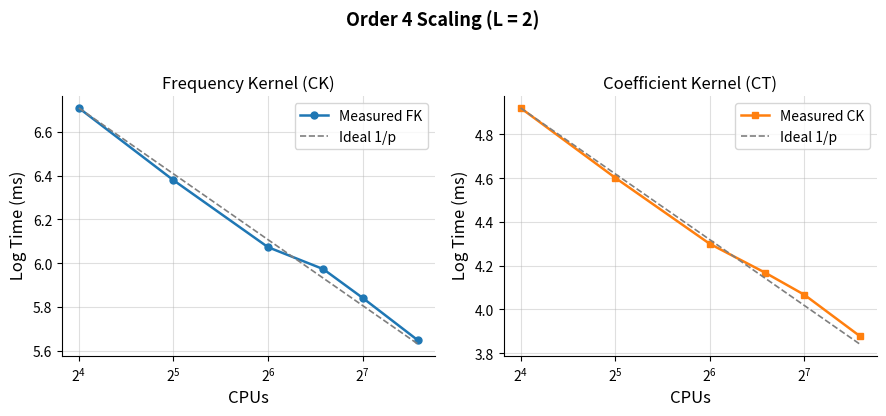

Write Python code to recreate this figure. (Note: this script raises an exception after producing the figure.)
#!/usr/bin/env python3
# -*- coding: utf-8 -*-
"""
Proposal-quality scaling plots for cppdlr+AMI
One figure per order (2, 3, 4), with FK and CK subplots
"""

import numpy as np
import matplotlib.pyplot as plt
from matplotlib.ticker import LogLocator, LogFormatterMathtext
# ---------------- Appearance ----------------
plt.rcParams.update({
    "figure.dpi": 150,
    "savefig.dpi": 300,
    "font.size": 11,
    "axes.labelsize": 12,
    "axes.titlesize": 12,
    "legend.fontsize": 10,
    "xtick.labelsize": 10,
    "ytick.labelsize": 10,
    "axes.spines.top": False,
    "axes.spines.right": False,
    "grid.alpha": 0.35,
})

# ---------------- Data ----------------
# ---- Order 2 (L=4) ----
o2_Elist = 1331
cpu_o2_L4 = np.array([2, 8, 16, 24, 48, 64])
Fk_fixed_L4o2 = np.array([95, 25, 13.3, 10, 5.5, 4])               # ms
CT_fixed_L4o2 = np.array([41, 11, 5.3, 3, 1.7, 1.3])                  # ms (shorter)

# ---- Order 3 (L=4) ----
o3_Elist = 161051
cpu_o3_L4 = np.array([2, 8, 16, 24, 36, 48, 64])
Fk_fixed_L4o3 = np.array([51582, 12773, 6378, 4203, 3005, 2169, 1628])  # ms
CT_fixed_L4o3 = np.array([129272, 32200, 15971, 10664, 7136, 5342, 3366]) 

# ---- Order 4 (L=4) ----
o3_Elist = 17569200
cpu_o4_L4 = np.array([16, 32, 64, 96, 128, 192])
Fk_fixed_L4o4 = np.array([5123165, 2395940, 1183716, 939290, 694375, 444012]) # ms
CT_fixed_L4o4 = np.array([83344, 39985, 19938, 14721, 11664, 7559])           # ms


L_o3 = np.array([2, 4, 6, 8, 10, 12])
CT_fixed_cpu64_o3 = np.array([31, 4666, 76408, 645652, 3666784, 13733880])   # ms
L_o2 = np.array([4, 8, 12, 16, 24, 32])
CT_fixed_cpu64_o2 = np.array([1.3, 15, 520, 2635, 27571, 151474])           # ms

# ---------------- Helpers ----------------
def ideal_time_series(cpus, t0, p0):
    """Ideal strong scaling: T(p) = T(p0)*(p0/p)"""
    return t0 * (p0 / cpus.astype(float))

def plot_order(cpu, fk, ck, order):
    """Make one figure for each order with M(& CK subplots"""
    fig, axes = plt.subplots(1, 2, figsize=(9, 4.2), sharey=False)
    fig.suptitle(f"Order {order} Scaling (L = 2)", fontsize=13, fontweight="bold")

    # --- FK subplot ---
    ax_fk = axes[0]
    ax_fk.plot(cpu, np.log10(fk), marker="o", linewidth=1.8, markersize=5, label="Measured FK", color="tab:blue")
    ax_fk.plot(cpu, np.log10(ideal_time_series(cpu, fk[0], cpu[0])),
               linestyle="--", linewidth=1.2, color="tab:gray", label="Ideal 1/p")
    ax_fk.set_xscale("log", base=2)
    # ax_fk.set_yscale("log")
    ax_fk.set_xlabel("CPUs")
    ax_fk.set_ylabel(" Log Time (ms)")
    ax_fk.set_title("Frequency Kernel (CK)")
    
    # # Simple log ticks - only show 10^n labels
    # ax_fk.yaxis.set_major_locator(LogLocator(base=10.0, numticks=6))
    # ax_fk.yaxis.set_major_formatter(LogFormatterMathtext(base=10.0))
    ax_fk.grid(True, which="both", alpha=0.4)
    ax_fk.legend()

    # --- CK subplot ---
    ax_ck = axes[1]
    n = min(len(cpu), len(ck))
    ax_ck.plot(cpu, np.log10(ck), marker="s", linewidth=1.8, markersize=5, label="Measured CK", color="tab:orange")
    ax_ck.plot(cpu, np.log10(ideal_time_series(cpu, ck[0], cpu[0])),
               linestyle="--", linewidth=1.2, color="tab:gray", label="Ideal 1/p")
    ax_ck.set_xscale("log", base=2)
    ax_ck.set_xlabel("CPUs")
    ax_ck.set_title("Coefficient Kernel (CT)")
    ax_ck.set_ylabel(" Log Time (ms)")
    ax_ck.grid(True, which="both", alpha=0.4)
    ax_ck.legend()

    plt.tight_layout(rect=[0, 0, 1, 0.95])
    plt.savefig(f"scaling_order_{order}_FK_CK.png")
    plt.show()

# ---------------- Plot for each order ----------------
# plot_order(cpu_o2_L4, Fk_fixed_L4o2, CT_fixed_L4o2, order=2)
# plot_order(cpu_o3_L4, Fk_fixed_L4o3, CT_fixed_L4o3, order=3)
plot_order(cpu_o4_L4, Fk_fixed_L4o4, CT_fixed_L4o4, order=4)

print("✅ Saved: scaling_order_2_FK_CK.png, scaling_order_3_FK_CK.png, scaling_order_4_FK_CK.png")

plt.figure(figsize=(9, 4.2))
# ---- Order 2 ----
plt.subplot(1, 2, 1)
plt.plot(L_o2, CT_fixed_cpu64_o2/1000, marker="o", linewidth=2.4, markersize=5,color='tab::blue')
plt.xlabel("L")
plt.ylabel("CK time (s)")
plt.title("Order 2: CT time vs L @ 64 CPUs")
plt.grid(True, which="both")

# ---- Order 3 ----
plt.subplot(1, 2, 2)
plt.plot(L_o3, CT_fixed_cpu64_o3/1000, marker="^", linewidth=2.4, markersize=5,color='tab::orange')
plt.xlabel("L")
plt.title("Order 3: CT time vs L @ 64 CPUs")
plt.grid(True, which="both")

plt.tight_layout()
plt.savefig("cpu64_CK_time_vs_L_combined.png", dpi=300)
plt.show()
